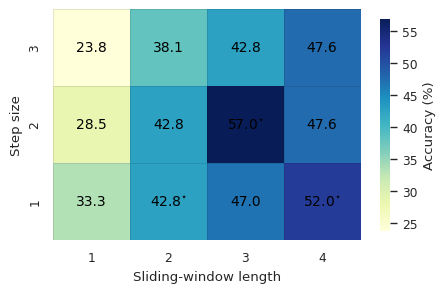

Python code for this plot:
import numpy as np
import pandas as pd
import matplotlib.pyplot as plt
import seaborn as sns

# -----------------------------
# Axes definition
# -----------------------------
window_lengths = [1, 2, 3, 4]
steps = [3, 2, 1]

# -----------------------------
# Data matrix
# IMPORTANT: rows must match steps order [3,2,1]
# -----------------------------
vals = np.array([

    [23.8, 38.1, 42.8, 47.6],   # step = 1
            [28.5, 42.8, 57.0, 47.6],   # step = 2
    [33.3, 42.8, 47.0, 52.0],   # step = 3

], dtype=float)

# -----------------------------
# Pair mask (same row order as steps: [3,2,1])
# -----------------------------
is_pair = np.array([
    [False, False, False, False],  # step=3
    [False, False, True,  False],  # step=2 (L=3 is pair)
    [False, True,  False, True ],  # step=1 (L=2 and L=4 are pair)
], dtype=bool)

df = pd.DataFrame(vals, index=steps, columns=window_lengths)

# -----------------------------
# Build annotation: value + optional star
# -----------------------------
annot = df.copy().astype(object)
for i, s in enumerate(steps):
    for j, w in enumerate(window_lengths):
        txt = f"{df.loc[s, w]:.1f}"
        if is_pair[i, j]:
            txt += r"$^{\star}$"
        annot.loc[s, w] = txt

# -----------------------------
# Plot style (paper-level) - keep your style
# -----------------------------
sns.set_theme(style="white", context="paper")
plt.rcParams.update({
    "figure.facecolor": "white",
    "axes.facecolor": "white",
    "font.family": "DejaVu Sans",
    "font.size": 10,
})

fig, ax = plt.subplots(figsize=(4.6, 3.0), dpi=300)

sns.heatmap(
    df,
    ax=ax,
    cmap="YlGnBu",
    annot=annot.values,   # use our string annotations (with stars)
    fmt="",               # important: strings, so fmt must be empty
    annot_kws={"color": "black", "fontsize": 10},
    linewidths=0.6,
    linecolor=(0, 0, 0, 0.10),
    cbar=True,
    cbar_kws={"label": "Accuracy (%)", "shrink": 0.9},
    square=True
)

ax.set_xlabel("Sliding-window length")
ax.set_ylabel("Step size")

for spine in ax.spines.values():
    spine.set_visible(False)

plt.tight_layout()
plt.savefig("Fig_window_step_L1_L4.png", bbox_inches="tight")
plt.savefig("Fig_window_step_L1_L4.pdf", bbox_inches="tight")
plt.show()

print("Saved: Fig_window_step_L1_L4.pdf and .png")
print("★ indicates paired setting.")
